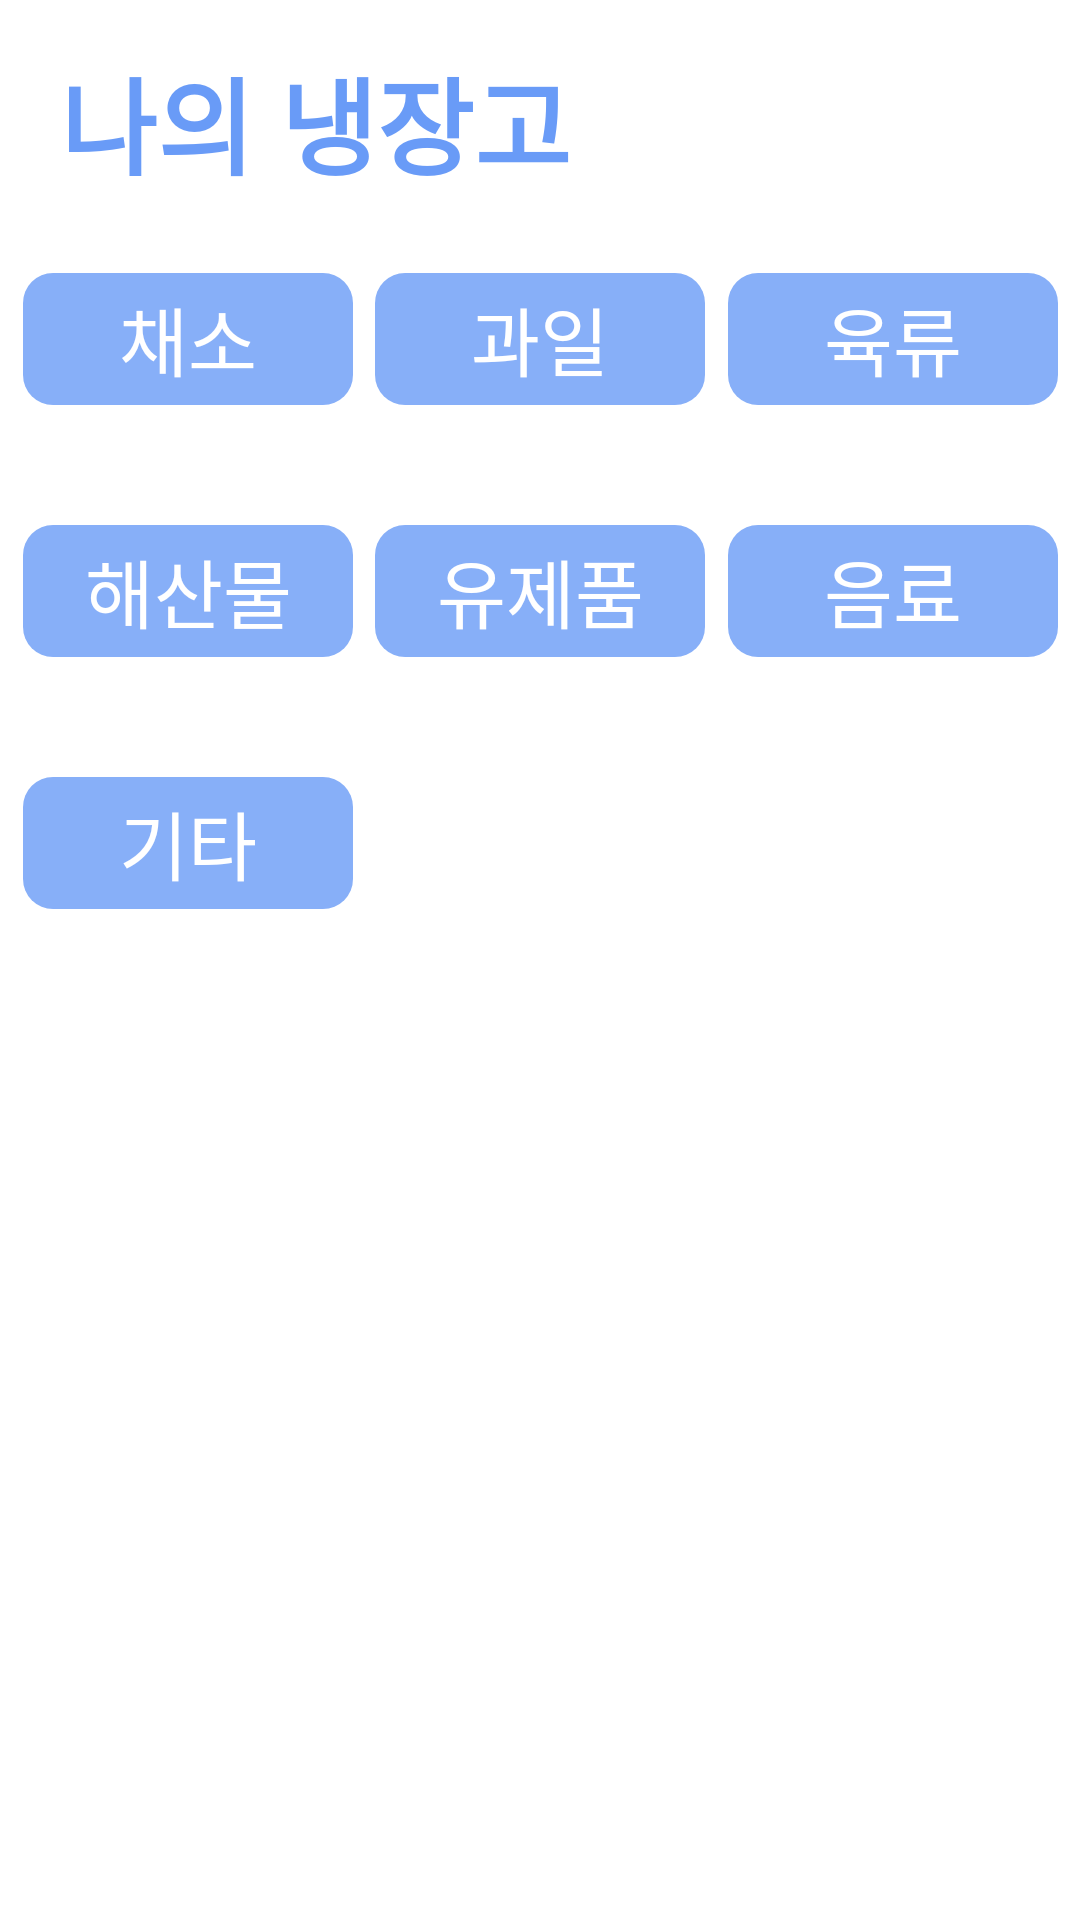

Here is an Android app screen rendered from its layout file. Give the layout XML and the strings, colors and styles it references.
<!-- AndroidManifest.xml: application theme Theme.2023_12_Yutongmuhwan -->
<!-- res/layout/fragment_product_select.xml -->
<?xml version="1.0" encoding="utf-8"?>
<androidx.constraintlayout.widget.ConstraintLayout xmlns:android="http://schemas.android.com/apk/res/android"
    android:layout_width="match_parent"
    android:layout_height="match_parent"
    xmlns:app="http://schemas.android.com/apk/res-auto">
    <TextView
        android:id="@+id/my_tv"
        android:layout_width="wrap_content"
        android:layout_height="wrap_content"
        android:textColor="@color/blue_thick"
        android:text="나의 냉장고"
        android:textSize="35dp"
        android:textStyle="bold"
        app:layout_constraintStart_toStartOf="parent"
        app:layout_constraintTop_toTopOf="parent"
        android:layout_marginTop="15dp"
        android:layout_marginStart="20dp"/>

    <androidx.constraintlayout.widget.ConstraintLayout
        android:id="@+id/buttons_line_1_cl"
        android:layout_width="match_parent"
        android:layout_height="wrap_content"
        app:layout_constraintTop_toBottomOf="@id/my_tv"
        android:layout_marginTop="25dp">


        <TextView
            android:id="@+id/button_vegetable_tv"
            android:layout_width="110dp"
            android:layout_height="44dp"
            android:textColor="@color/white"
            android:background="@drawable/button_background"
            android:backgroundTint="@color/blue"
            android:text="채소"
            android:textSize="25dp"
            android:gravity="center"
            app:layout_constraintStart_toStartOf="parent"
            app:layout_constraintEnd_toStartOf="@id/button_fruit_tv"
            app:layout_constraintTop_toTopOf="parent"/>

        <TextView
            android:id="@+id/button_fruit_tv"
            android:layout_width="110dp"
            android:layout_height="44dp"
            android:textColor="@color/white"
            android:background="@drawable/button_background"
            android:backgroundTint="@color/blue"
            android:text="과일"
            android:textSize="25dp"
            android:gravity="center"
            app:layout_constraintStart_toEndOf="@id/button_vegetable_tv"
            app:layout_constraintEnd_toStartOf="@id/button_meat_tv"
            app:layout_constraintTop_toTopOf="@id/button_vegetable_tv"/>

        <TextView
            android:id="@+id/button_meat_tv"
            android:layout_width="110dp"
            android:layout_height="44dp"
            android:textColor="@color/white"
            android:background="@drawable/button_background"
            android:backgroundTint="@color/blue"
            android:gravity="center"
            android:text="육류"
            android:textSize="25dp"
            app:layout_constraintEnd_toEndOf="parent"
            app:layout_constraintStart_toEndOf="@id/button_fruit_tv"
            app:layout_constraintTop_toTopOf="@id/button_vegetable_tv" />

    </androidx.constraintlayout.widget.ConstraintLayout>


    <androidx.constraintlayout.widget.ConstraintLayout
        android:id="@+id/buttons_line_2_cl"
        android:layout_width="match_parent"
        android:layout_height="wrap_content"
        app:layout_constraintTop_toBottomOf="@id/buttons_line_1_cl"
        android:layout_marginTop="40dp">


        <TextView
            android:id="@+id/button_seafood_tv"
            android:layout_width="110dp"
            android:layout_height="44dp"
            android:textColor="@color/white"
            android:background="@drawable/button_background"
            android:backgroundTint="@color/blue"
            android:text="해산물"
            android:textSize="25dp"
            android:gravity="center"
            app:layout_constraintStart_toStartOf="parent"
            app:layout_constraintEnd_toStartOf="@id/button_dairy_product_tv"
            app:layout_constraintTop_toTopOf="parent"/>

        <TextView
            android:id="@+id/button_dairy_product_tv"
            android:layout_width="110dp"
            android:layout_height="44dp"
            android:textColor="@color/white"
            android:background="@drawable/button_background"
            android:backgroundTint="@color/blue"
            android:text="유제품"
            android:textSize="25dp"
            android:gravity="center"
            app:layout_constraintStart_toEndOf="@id/button_seafood_tv"
            app:layout_constraintEnd_toStartOf="@id/button_drink_tv"
            app:layout_constraintTop_toTopOf="@id/button_seafood_tv"/>

        <TextView
            android:id="@+id/button_drink_tv"
            android:layout_width="110dp"
            android:layout_height="44dp"
            android:textColor="@color/white"
            android:background="@drawable/button_background"
            android:backgroundTint="@color/blue"
            android:gravity="center"
            android:text="음료"
            android:textSize="25dp"
            app:layout_constraintEnd_toEndOf="parent"
            app:layout_constraintStart_toEndOf="@id/button_dairy_product_tv"
            app:layout_constraintTop_toTopOf="@id/button_seafood_tv" />

    </androidx.constraintlayout.widget.ConstraintLayout>


    <androidx.constraintlayout.widget.ConstraintLayout
        android:id="@+id/buttons_line_3_cl"
        android:layout_width="match_parent"
        android:layout_height="wrap_content"
        app:layout_constraintTop_toBottomOf="@id/buttons_line_2_cl"
        android:layout_marginTop="40dp">


        <TextView
            android:id="@+id/button_etc_tv"
            android:layout_width="110dp"
            android:layout_height="44dp"
            android:textColor="@color/white"
            android:background="@drawable/button_background"
            android:backgroundTint="@color/blue"
            android:text="기타"
            android:textSize="25dp"
            android:gravity="center"
            app:layout_constraintStart_toStartOf="parent"
            app:layout_constraintEnd_toStartOf="@id/button_temp1_tv"
            app:layout_constraintTop_toTopOf="parent"/>



        <TextView
            android:id="@+id/button_temp1_tv"
            android:layout_width="110dp"
            android:layout_height="44dp"
            android:textColor="@color/black"
            android:background="@drawable/button_background"
            android:backgroundTint="@color/gray"
            android:text="과일"
            android:textSize="25dp"
            android:gravity="center"
            app:layout_constraintStart_toEndOf="@id/button_etc_tv"
            app:layout_constraintEnd_toStartOf="@id/button_temp2_tv"
            app:layout_constraintTop_toTopOf="@id/button_etc_tv"
            android:visibility="invisible"/>

        <TextView
            android:id="@+id/button_temp2_tv"
            android:layout_width="110dp"
            android:layout_height="44dp"
            android:background="@drawable/button_background"
            android:backgroundTint="@color/gray"
            android:gravity="center"
            android:text="육류"
            android:textColor="@color/black"
            android:textSize="25dp"
            app:layout_constraintEnd_toEndOf="parent"
            app:layout_constraintStart_toEndOf="@id/button_temp1_tv"
            app:layout_constraintTop_toTopOf="@id/button_etc_tv"
            android:visibility="invisible"
            />

    </androidx.constraintlayout.widget.ConstraintLayout>











</androidx.constraintlayout.widget.ConstraintLayout>
<!-- resources referenced by this layout -->
<resources>
  <color name="black">#FF000000</color>
  <color name="blue">#CC699BF7</color>
  <color name="blue_thick">#699BF7</color>
  <color name="gray">#E0E0E0</color>
  <color name="white">#FFFFFFFF</color>
  <!-- drawable button_background (drawable) -->
  <shape xmlns:android="http://schemas.android.com/apk/res/android">
      <corners android:radius="10dp" />
      <solid android:color="#5E5E5E" /> 
      <size
          android:width="120dp"
          android:height="70dp" /> 
  </shape>
  <style name="Theme.2023_12_Yutongmuhwan" parent="Theme.MaterialComponents.DayNight.DarkActionBar">
          
          <item name="colorPrimary">@color/purple_500</item>
          <item name="colorPrimaryVariant">@color/purple_700</item>
          <item name="colorOnPrimary">@color/white</item>
          
          <item name="colorSecondary">@color/teal_200</item>
          <item name="colorSecondaryVariant">@color/teal_700</item>
          <item name="colorOnSecondary">@color/black</item>
          
          <item name="android:statusBarColor">?attr/colorPrimaryVariant</item>
          
          <item name="windowNoTitle">true</item>
      </style>
  <color name="purple_500">#FF6200EE</color>
  <color name="purple_700">#FF3700B3</color>
  <color name="teal_200">#FF03DAC5</color>
  <color name="teal_700">#FF018786</color>
</resources>
